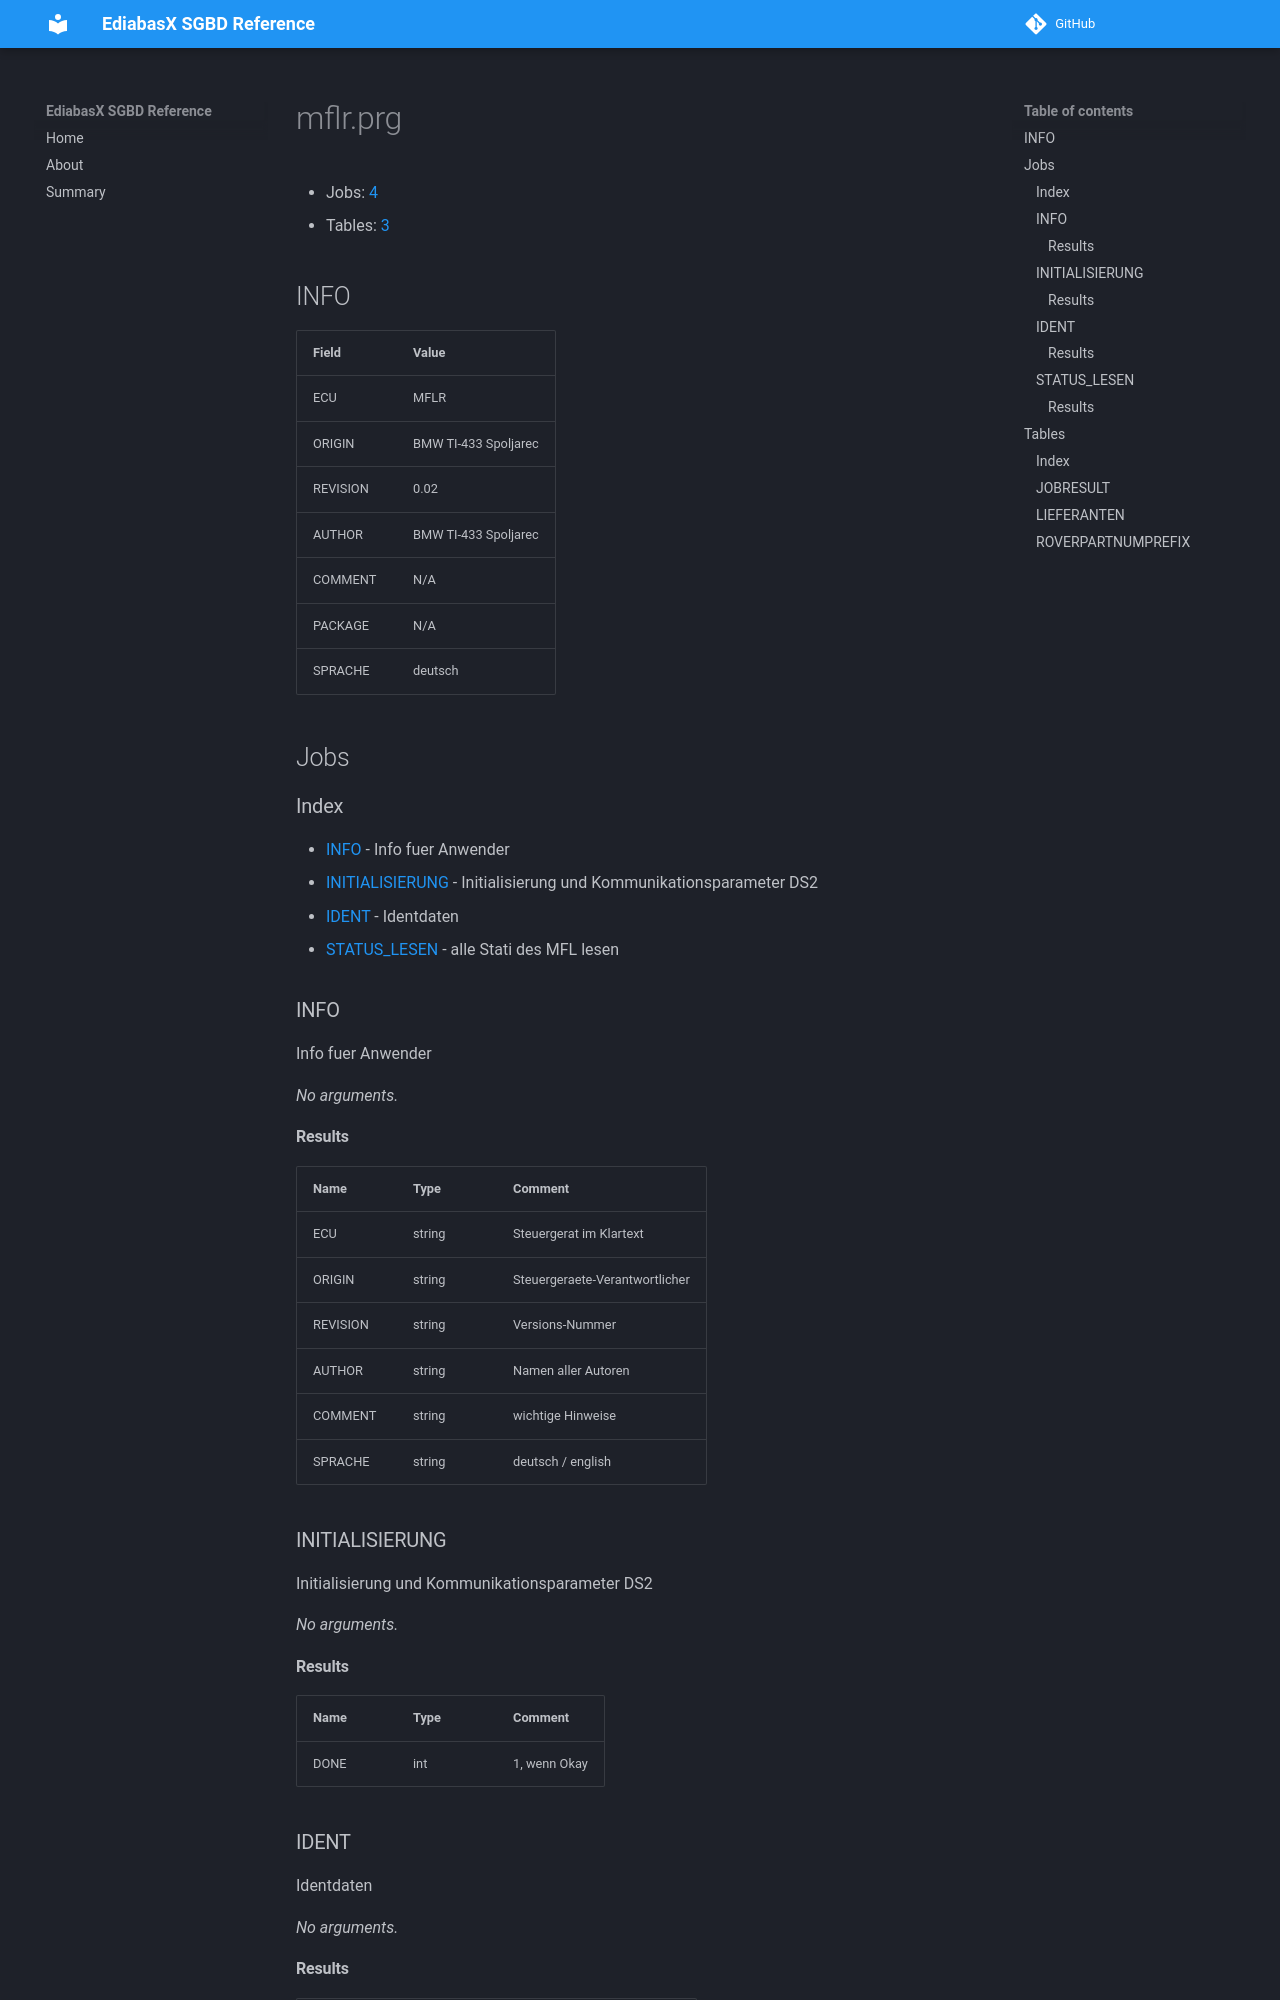

repository: emdzej/ediabasx-docs-sgbd · page: sgbd/mflr/index.html · generator: mkdocs

# mflr.prg

- Jobs: [4](#jobs)
- Tables: [3](#tables)

## INFO

| Field | Value |
| --- | --- |
| ECU | MFLR |
| ORIGIN | BMW TI-433 Spoljarec |
| REVISION | 0.02 |
| AUTHOR | BMW TI-433 Spoljarec |
| COMMENT | N/A |
| PACKAGE | N/A |
| SPRACHE | deutsch |

## Jobs

### Index

- [INFO](#job-info) - Info fuer Anwender
- [INITIALISIERUNG](#job-initialisierung) - Initialisierung und Kommunikationsparameter DS2
- [IDENT](#job-ident) - Identdaten
- [STATUS_LESEN](#job-status-lesen) - alle Stati des MFL lesen

<a id="job-info"></a>
### INFO

Info fuer Anwender

_No arguments._

#### Results

| Name | Type | Comment |
| --- | --- | --- |
| ECU | string | Steuergerat im Klartext |
| ORIGIN | string | Steuergeraete-Verantwortlicher |
| REVISION | string | Versions-Nummer |
| AUTHOR | string | Namen aller Autoren |
| COMMENT | string | wichtige Hinweise |
| SPRACHE | string | deutsch / english |

<a id="job-initialisierung"></a>
### INITIALISIERUNG

Initialisierung und Kommunikationsparameter DS2

_No arguments._

#### Results

| Name | Type | Comment |
| --- | --- | --- |
| DONE | int | 1, wenn Okay |

<a id="job-ident"></a>
